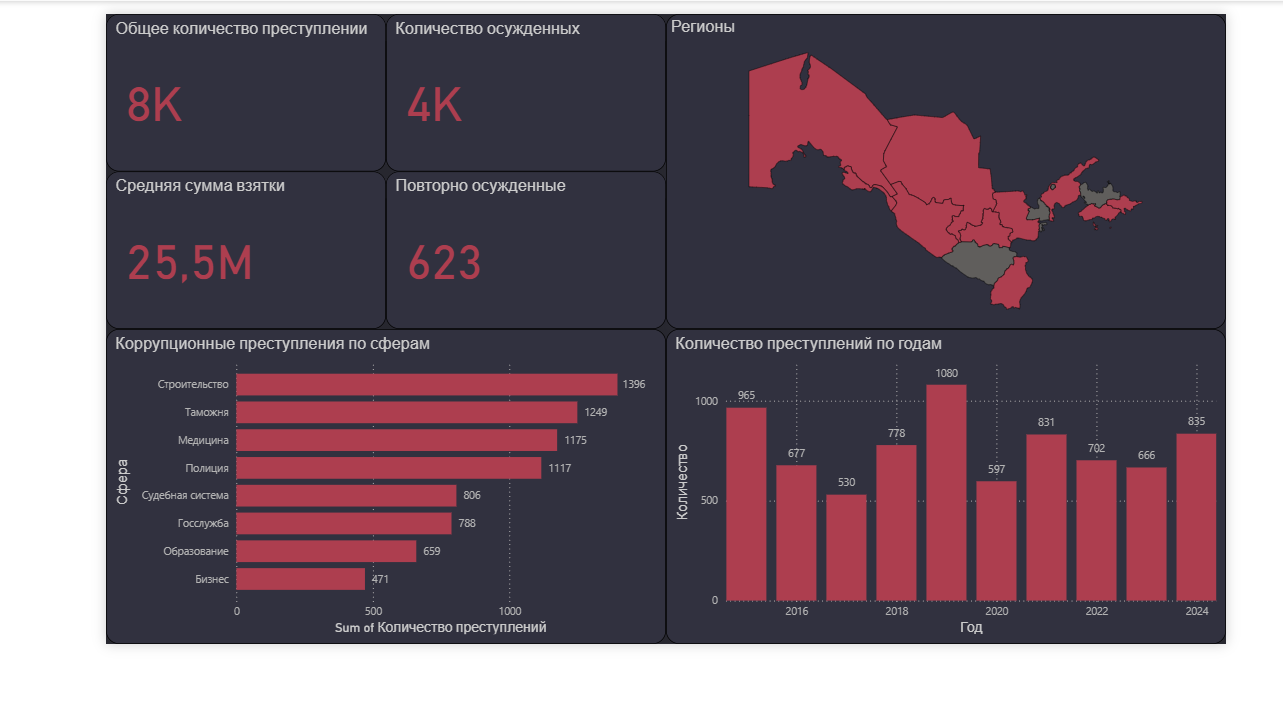

The table this chart was drawn from, first rows:
Год, Регион, Количество преступлений, Сфера, Средняя взятка (UZS), Осуждено, Повторно осужденные
2015, Ташкент, 121, Госслужба, 18708000, 15, 1
2015, Самарканд, 37, Судебная система, 25740000, 10, 2
2015, Бухара, 126, Госслужба, 46913000, 76, 8
2015, Фергана, 54, Полиция, 27601000, 13, 2
2015, Андижан, 73, Бизнес, 39579000, 69, 17
2015, Навои, 82, Судебная система, 21543000, 81, 14
2015, Нукус, 143, Судебная система, 1454000, 33, 8
2015, Термез, 84, Медицина, 37315000, 84, 16
2015, Хива, 146, Судебная система, 39900000, 3, 0
2015, Джизак, 99, Образование, 23498000, 30, 6
2016, Ташкент, 6, Судебная система, 16077000, 1, 0
2016, Самарканд, 26, Строительство, 48349000, 12, 1
2016, Бухара, 32, Строительство, 48182000, 19, 5
2016, Фергана, 11, Госслужба, 33039000, 1, 0
2016, Андижан, 145, Строительство, 21339000, 35, 3
2016, Навои, 117, Строительство, 5344000, 72, 18
2016, Нукус, 145, Таможня, 1649000, 59, 16
2016, Термез, 58, Медицина, 46740000, 28, 7
2016, Хива, 61, Строительство, 49612000, 50, 10
2016, Джизак, 76, Образование, 44807000, 18, 2
2017, Ташкент, 6, Бизнес, 43198000, 4, 1
2017, Самарканд, 96, Госслужба, 13389000, 21, 3
2017, Бухара, 109, Полиция, 49639000, 36, 7
2017, Фергана, 12, Медицина, 22142000, 1, 0
2017, Андижан, 24, Таможня, 19164000, 22, 4
2017, Навои, 24, Образование, 21854000, 17, 3
2017, Нукус, 55, Образование, 12543000, 30, 2
2017, Термез, 35, Полиция, 2555000, 20, 3
2017, Хива, 85, Госслужба, 44758000, 41, 6
2017, Джизак, 84, Таможня, 41548000, 82, 17
2018, Ташкент, 100, Медицина, 16104000, 23, 5
2018, Самарканд, 124, Образование, 11511000, 81, 12
2018, Бухара, 115, Строительство, 1075000, 19, 3
2018, Фергана, 24, Образование, 32732000, 19, 6
2018, Андижан, 50, Полиция, 43917000, 23, 6
2018, Навои, 85, Таможня, 10100000, 17, 1
2018, Нукус, 113, Полиция, 13580000, 105, 21
2018, Термез, 55, Строительство, 42546000, 55, 3
2018, Хива, 16, Таможня, 43838000, 4, 0
2018, Джизак, 96, Таможня, 48300000, 68, 6
2019, Ташкент, 69, Медицина, 3755000, 14, 4
2019, Самарканд, 138, Строительство, 28717000, 79, 16
2019, Бухара, 26, Медицина, 12324000, 17, 2
2019, Фергана, 62, Медицина, 18241000, 38, 3
2019, Андижан, 111, Судебная система, 20880000, 29, 3
2019, Навои, 148, Таможня, 47610000, 65, 14
2019, Нукус, 95, Госслужба, 20001000, 30, 3
2019, Термез, 144, Медицина, 3190000, 35, 10
2019, Хива, 139, Полиция, 15645000, 33, 2
2019, Джизак, 148, Госслужба, 16775000, 110, 26
2020, Ташкент, 34, Судебная система, 534000, 12, 1
2020, Самарканд, 100, Бизнес, 20499000, 59, 3
2020, Бухара, 73, Судебная система, 22259000, 64, 11
2020, Фергана, 99, Строительство, 21500000, 23, 6
2020, Андижан, 47, Медицина, 44347000, 24, 5
2020, Навои, 7, Бизнес, 16199000, 5, 1
2020, Нукус, 45, Бизнес, 10856000, 24, 6
2020, Термез, 5, Медицина, 29353000, 3, 1
2020, Хива, 106, Госслужба, 32467000, 67, 18
2020, Джизак, 81, Образование, 8133000, 7, 0
... 40 more rows
